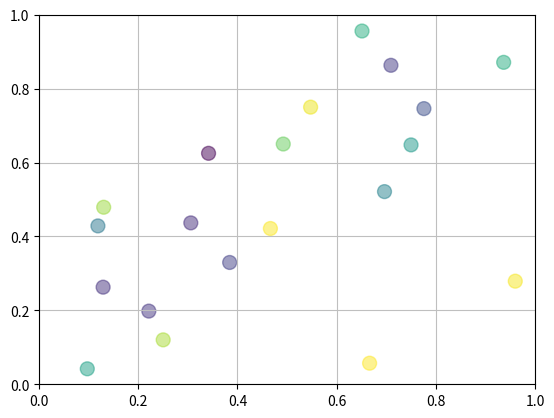

The script that saved this image:
#!/usr/bin/env python
# -*- coding: utf-8 -*-
import random

import matplotlib.pyplot as plt
import matplotlib.animation as animation
import numpy as np

N = 20
center = np.array([0.5, 0.5])


fig =  plt.figure()                


p = np.random.rand(N, 2)
#p = np.array([[5,5],[70,100],[160,180]])

ax = fig.add_subplot(111)
ax.grid(True, linestyle = '-', color = '0.75')
ax.set_xlim([0, 1])
ax.set_ylim([0, 1])

colors = np.random.rand(N)
scat = plt.scatter(p[:, 0], p[:, 1], s = 100, c=colors)
scat.set_alpha(0.5)


def update_plot(i,fig, scat):
    global p
    for i in range(0, N):
        cmp = p[i] != center
        if cmp[0] or cmp[1]:
            ran = random.random()
            p[i] += ran*(center-p[i])

    scat.set_offsets(p)
    #print('Frames: %d' %i)
    print(p)
    return scat,

anim = animation.FuncAnimation(fig, update_plot, fargs = (fig, scat),frames = 100, interval = 500)
              
plt.show()